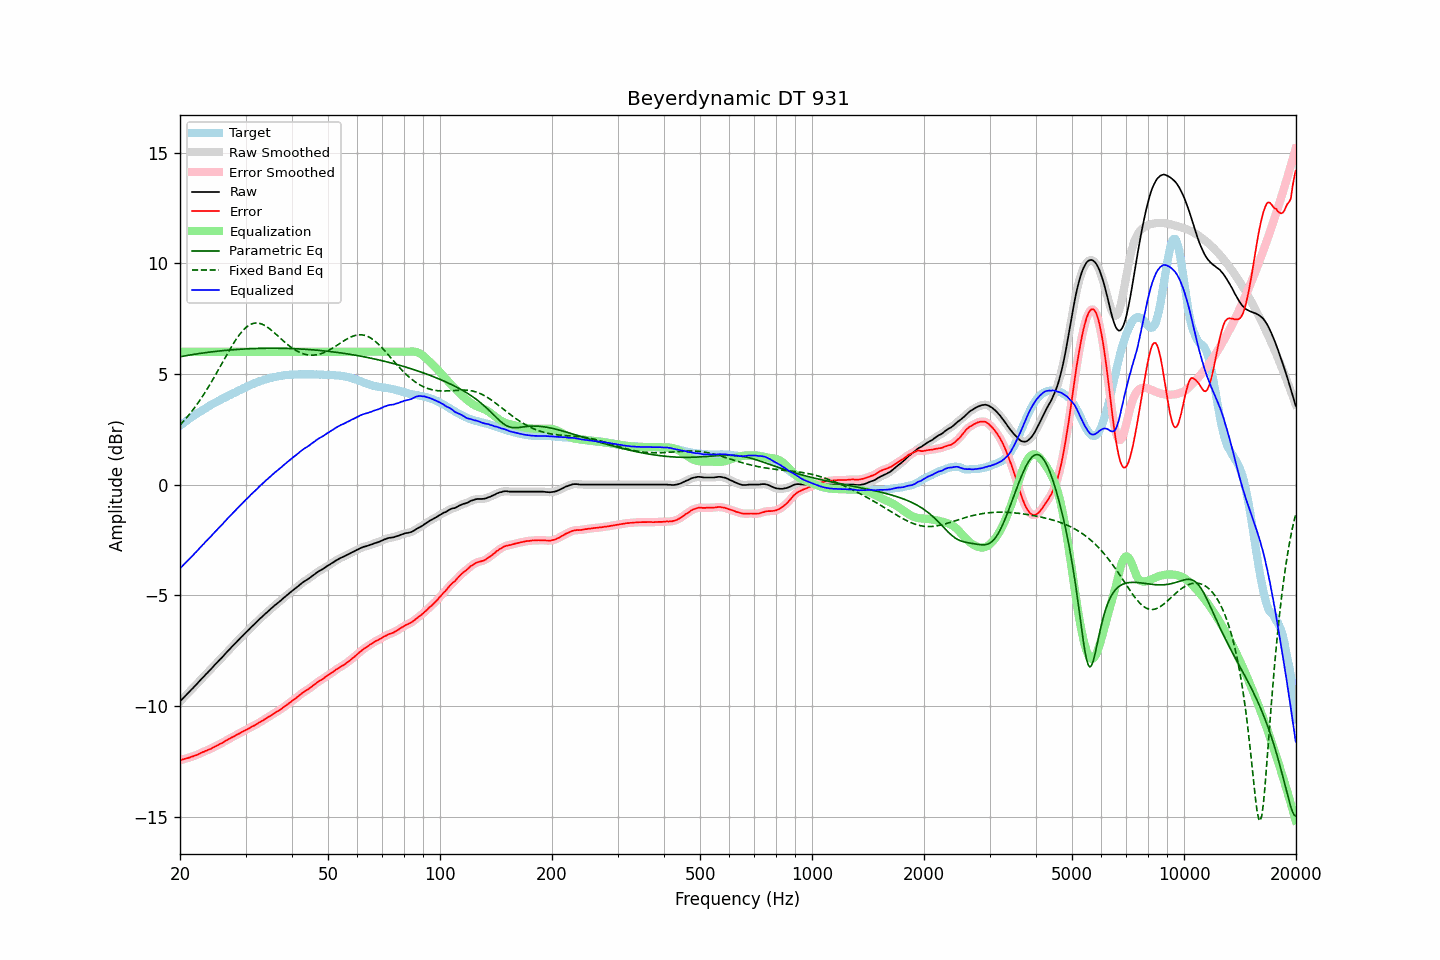

Data behind this chart, as committed beside it:
frequency, raw, error, smoothed, error_smoothed, equalization, parametric_eq, fixed_band_eq, equalized_raw, equalized_smoothed, target
20.00, -9.80, -12.45, -9.80, -12.45, 6.00, 5.77, 2.69, -3.80, -3.80, 2.65
20.20, -9.72, -12.43, -9.72, -12.43, 6.00, 5.79, 2.77, -3.72, -3.72, 2.71
20.40, -9.65, -12.41, -9.65, -12.41, 6.00, 5.80, 2.85, -3.65, -3.65, 2.76
20.61, -9.57, -12.39, -9.57, -12.39, 6.00, 5.81, 2.93, -3.57, -3.57, 2.82
20.81, -9.50, -12.37, -9.50, -12.37, 6.00, 5.83, 3.01, -3.50, -3.50, 2.87
21.02, -9.42, -12.35, -9.42, -12.35, 6.00, 5.84, 3.10, -3.42, -3.42, 2.93
21.23, -9.35, -12.33, -9.35, -12.33, 6.00, 5.85, 3.19, -3.35, -3.35, 2.98
21.44, -9.27, -12.30, -9.27, -12.30, 6.00, 5.86, 3.28, -3.27, -3.27, 3.03
21.66, -9.20, -12.28, -9.20, -12.28, 6.00, 5.88, 3.37, -3.20, -3.20, 3.08
21.87, -9.12, -12.25, -9.12, -12.25, 6.00, 5.89, 3.47, -3.12, -3.12, 3.13
22.09, -9.05, -12.23, -9.05, -12.23, 6.00, 5.90, 3.57, -3.05, -3.05, 3.18
22.31, -8.97, -12.20, -8.97, -12.20, 6.00, 5.91, 3.67, -2.97, -2.97, 3.23
22.54, -8.89, -12.16, -8.89, -12.16, 6.00, 5.92, 3.77, -2.89, -2.89, 3.27
22.76, -8.81, -12.13, -8.81, -12.13, 6.00, 5.93, 3.88, -2.81, -2.81, 3.32
22.99, -8.73, -12.09, -8.73, -12.09, 6.00, 5.94, 3.99, -2.73, -2.73, 3.36
23.22, -8.66, -12.07, -8.66, -12.06, 6.00, 5.95, 4.10, -2.66, -2.66, 3.41
23.45, -8.58, -12.03, -8.58, -12.03, 6.00, 5.96, 4.21, -2.58, -2.58, 3.45
23.69, -8.51, -12.01, -8.51, -12.00, 6.00, 5.97, 4.33, -2.51, -2.51, 3.50
23.92, -8.43, -11.97, -8.43, -11.97, 6.00, 5.98, 4.45, -2.43, -2.43, 3.54
24.16, -8.36, -11.95, -8.36, -11.94, 6.00, 5.99, 4.57, -2.36, -2.36, 3.59
24.40, -8.28, -11.91, -8.28, -11.90, 6.00, 6.00, 4.69, -2.28, -2.28, 3.63
24.65, -8.20, -11.87, -8.20, -11.87, 6.00, 6.01, 4.82, -2.20, -2.20, 3.67
24.89, -8.12, -11.83, -8.12, -11.83, 6.00, 6.02, 4.94, -2.12, -2.12, 3.71
25.14, -8.05, -11.79, -8.04, -11.79, 6.00, 6.02, 5.07, -2.05, -2.04, 3.75
25.39, -7.97, -11.75, -7.97, -11.75, 6.00, 6.03, 5.20, -1.97, -1.97, 3.79
25.65, -7.89, -11.71, -7.89, -11.72, 6.00, 6.04, 5.33, -1.89, -1.89, 3.82
25.91, -7.82, -11.68, -7.82, -11.68, 6.00, 6.05, 5.46, -1.82, -1.82, 3.86
26.16, -7.74, -11.64, -7.74, -11.64, 6.00, 6.05, 5.59, -1.74, -1.74, 3.90
26.43, -7.66, -11.59, -7.66, -11.60, 6.00, 6.06, 5.72, -1.66, -1.66, 3.93
26.69, -7.58, -11.55, -7.58, -11.55, 6.00, 6.07, 5.85, -1.58, -1.58, 3.97
26.96, -7.50, -11.51, -7.50, -11.51, 6.00, 6.07, 5.98, -1.50, -1.50, 4.01
27.23, -7.43, -11.47, -7.43, -11.47, 6.00, 6.08, 6.10, -1.43, -1.43, 4.04
27.50, -7.35, -11.43, -7.35, -11.43, 6.00, 6.09, 6.23, -1.35, -1.35, 4.08
27.77, -7.28, -11.40, -7.28, -11.40, 6.00, 6.09, 6.35, -1.28, -1.28, 4.12
28.05, -7.21, -11.36, -7.20, -11.36, 6.00, 6.10, 6.46, -1.21, -1.20, 4.15
28.33, -7.13, -11.32, -7.13, -11.32, 6.00, 6.10, 6.57, -1.13, -1.13, 4.19
28.62, -7.05, -11.28, -7.05, -11.28, 6.00, 6.11, 6.68, -1.05, -1.05, 4.23
28.90, -6.98, -11.25, -6.98, -11.24, 6.00, 6.11, 6.77, -0.98, -0.98, 4.27
29.19, -6.90, -11.19, -6.90, -11.20, 6.00, 6.12, 6.87, -0.90, -0.90, 4.30
29.48, -6.83, -11.16, -6.83, -11.16, 6.00, 6.12, 6.95, -0.83, -0.83, 4.33
29.78, -6.75, -11.12, -6.75, -11.12, 6.00, 6.13, 7.03, -0.75, -0.75, 4.37
30.08, -6.68, -11.08, -6.68, -11.09, 6.00, 6.13, 7.09, -0.68, -0.68, 4.40
30.38, -6.61, -11.05, -6.61, -11.05, 6.00, 6.13, 7.15, -0.61, -0.61, 4.44
30.68, -6.54, -11.01, -6.54, -11.01, 6.00, 6.14, 7.20, -0.54, -0.54, 4.47
30.99, -6.46, -10.97, -6.46, -10.97, 6.00, 6.14, 7.24, -0.46, -0.46, 4.51
31.30, -6.39, -10.93, -6.39, -10.93, 6.00, 6.14, 7.27, -0.39, -0.39, 4.54
31.61, -6.33, -10.90, -6.33, -10.89, 6.00, 6.15, 7.29, -0.33, -0.33, 4.57
31.93, -6.26, -10.86, -6.26, -10.85, 6.00, 6.15, 7.30, -0.26, -0.26, 4.59
32.24, -6.19, -10.81, -6.19, -10.81, 6.00, 6.15, 7.30, -0.19, -0.19, 4.62
32.57, -6.11, -10.76, -6.11, -10.77, 6.00, 6.15, 7.29, -0.11, -0.11, 4.65
32.89, -6.04, -10.72, -6.04, -10.72, 6.00, 6.15, 7.27, -0.04, -0.04, 4.68
33.22, -5.98, -10.68, -5.97, -10.68, 6.00, 6.16, 7.25, 0.02, 0.03, 4.70
33.55, -5.91, -10.64, -5.91, -10.63, 6.00, 6.16, 7.21, 0.09, 0.09, 4.73
33.89, -5.84, -10.59, -5.84, -10.59, 6.00, 6.16, 7.17, 0.16, 0.16, 4.75
34.23, -5.78, -10.54, -5.78, -10.55, 6.00, 6.16, 7.13, 0.22, 0.22, 4.76
34.57, -5.71, -10.50, -5.71, -10.50, 6.00, 6.16, 7.08, 0.29, 0.29, 4.79
34.92, -5.65, -10.46, -5.65, -10.46, 6.00, 6.16, 7.02, 0.35, 0.35, 4.81
35.27, -5.58, -10.41, -5.58, -10.41, 6.00, 6.16, 6.96, 0.42, 0.42, 4.83
35.62, -5.52, -10.37, -5.52, -10.36, 6.00, 6.16, 6.90, 0.48, 0.48, 4.85
35.97, -5.45, -10.31, -5.46, -10.32, 6.00, 6.16, 6.84, 0.55, 0.54, 4.86
... 635 more rows
